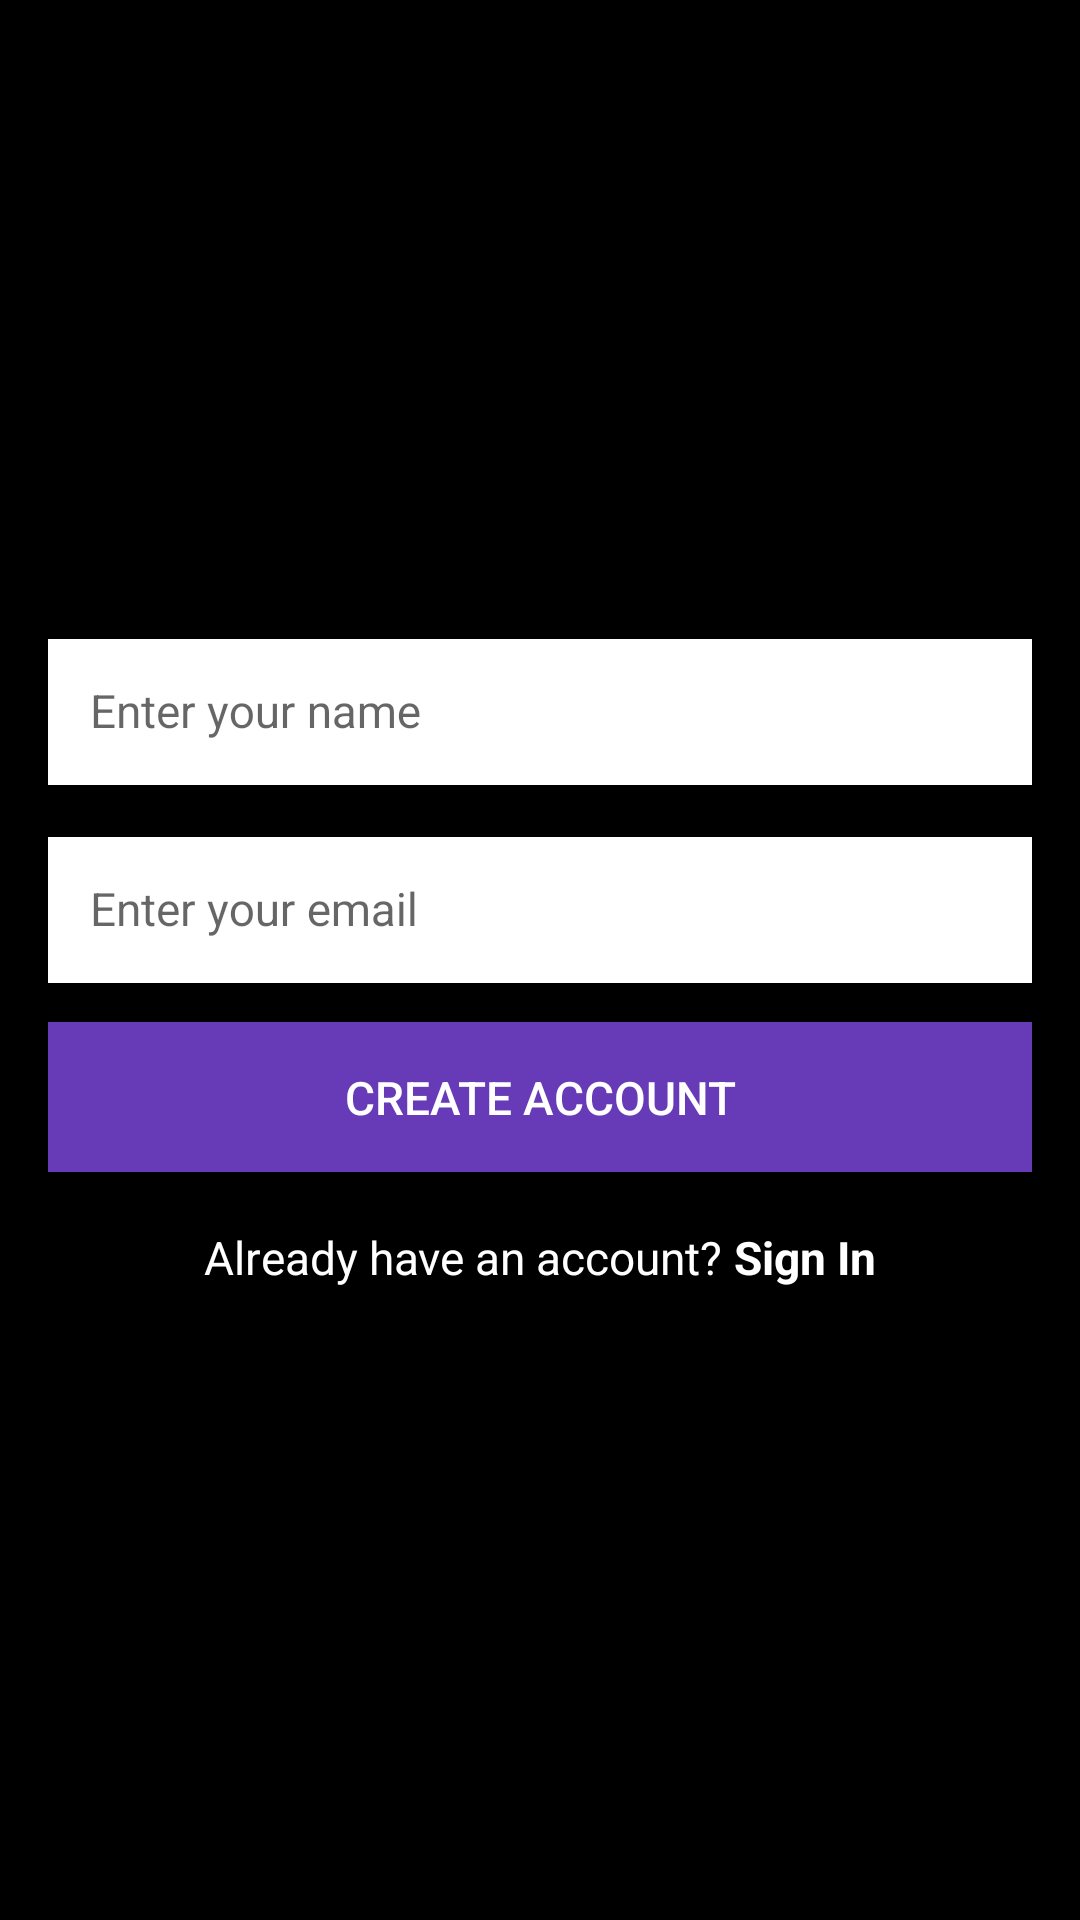

Here is an Android app screen rendered from its layout file. Give the layout XML and the strings, colors and styles it references.
<!-- AndroidManifest.xml: application theme AppTheme -->
<!-- res/layout/activity_create_account.xml -->
<ScrollView xmlns:android="http://schemas.android.com/apk/res/android"
    xmlns:app="http://schemas.android.com/apk/res-auto"
    xmlns:tools="http://schemas.android.com/tools"
    android:layout_width="match_parent"
    android:layout_height="match_parent"
    android:fillViewport="true"
    android:background="@color/black"
    tools:context=".login.CreateAccountActivity">

    <LinearLayout
        android:id="@+id/linear_layout_create_account_activity"
        android:layout_width="match_parent"
        android:layout_height="wrap_content"
        android:gravity="center"
        android:orientation="vertical"
        android:paddingBottom="@dimen/activity_vertical_margin"
        android:paddingLeft="@dimen/activity_horizontal_margin"
        android:paddingRight="@dimen/activity_horizontal_margin"
        android:paddingTop="@dimen/activity_vertical_margin">

        <LinearLayout
            android:layout_width="0px"
            android:layout_height="0px"
            android:focusable="true"
            android:focusableInTouchMode="true" />

        <android.support.design.widget.TextInputLayout
            android:id="@+id/til_username_create"
            android:layout_width="match_parent"
            android:layout_height="wrap_content"
            android:layout_marginBottom="@dimen/lists_title_bottom_margin"
            app:hintTextAppearance="@style/HintText">

            <EditText
                android:id="@+id/edit_text_username_create"
                android:layout_width="match_parent"
                android:layout_height="wrap_content"
                android:background="@android:color/white"
                android:hint="@string/hint_enter_username"
                android:inputType="textCapWords"
                android:padding="@dimen/edit_text_padding"
                android:textColor="@color/black"
                android:textColorHint="@color/dark_grey"
                android:textSize="@dimen/login_buttons_text_size" />
        </android.support.design.widget.TextInputLayout>

        <android.support.design.widget.TextInputLayout
            android:id="@+id/til_email_create"
            android:layout_width="match_parent"
            android:layout_height="wrap_content"
            app:hintTextAppearance="@style/HintText"
            android:layout_marginBottom="@dimen/lists_title_bottom_margin">

            <EditText
                android:id="@+id/edit_text_email_create"
                android:layout_width="match_parent"
                android:layout_height="wrap_content"
                android:background="@android:color/white"
                android:hint="@string/hint_enter_email"
                android:inputType="textEmailAddress"
                android:padding="@dimen/edit_text_padding"
                android:textColor="@color/black"
                android:textColorHint="@color/dark_grey"
                android:textSize="@dimen/login_buttons_text_size" />
        </android.support.design.widget.TextInputLayout>


        <Button
            android:id="@+id/btn_create_account_final"
            android:layout_width="match_parent"
            android:layout_height="@dimen/input_field_height"
            android:background="@color/appPrimaryColor"
            android:onClick="onCreateAccountPressed"
            android:text="@string/title_activity_create_account"
            android:textColor="@android:color/white"
            android:textSize="@dimen/login_buttons_text_size" />

        <LinearLayout
            android:layout_width="match_parent"
            android:layout_height="wrap_content"
            android:layout_marginTop="@dimen/margin_small"
            android:gravity="center"
            android:orientation="horizontal">

            <TextView
                android:id="@+id/tv_already_have_account"
                style="@style/LoginCreateText"
                android:layout_width="wrap_content"
                android:layout_height="wrap_content"
                android:text="@string/text_already_have_account" />

            <TextView
                android:id="@+id/tv_sign_in"
                style="@style/LoginCreateTextButton"
                android:layout_width="wrap_content"
                android:layout_height="wrap_content"
                android:onClick="onSignInPressed"
                android:text="@string/button_sign_in" />
        </LinearLayout>
    </LinearLayout>
</ScrollView>
<!-- resources referenced by this layout -->
<resources>
  <color name="appPrimaryColor">@color/materialDeepPurplePrimary</color>
  <color name="black">#000000</color>
  <color name="dark_grey">#AEAEAE</color>
  <dimen name="activity_horizontal_margin">16dp</dimen>
  <dimen name="activity_vertical_margin">16dp</dimen>
  <dimen name="edit_text_padding">14dp</dimen>
  <dimen name="input_field_height">50dp</dimen>
  <dimen name="lists_title_bottom_margin">13dp</dimen>
  <dimen name="login_buttons_text_size">15.3sp</dimen>
  <dimen name="margin_normal">37dp</dimen>
  <dimen name="margin_small">16dp</dimen>
  <string name="button_sign_in">Sign In</string>
  <string name="hint_enter_email">Enter your email</string>
  <string name="hint_enter_password">Enter password</string>
  <string name="hint_enter_username">Enter your name</string>
  <string name="text_already_have_account">Already have an account?</string>
  <string name="title_activity_create_account">Create Account</string>
  <style name="HintText">
          <item name="android:textSize">0dp</item>
      </style>
  <style name="LoginCreateText">
          <item name="android:textSize">@dimen/login_buttons_text_size</item>
          <item name="android:textColor">@android:color/white</item>
          <item name="android:layout_margin">2dp</item>
      </style>
  <style name="LoginCreateTextButton">
          <item name="android:textSize">@dimen/login_buttons_text_size</item>
          <item name="android:textStyle">bold</item>
          <item name="android:textColor">@android:color/white</item>
          <item name="android:layout_margin">2dp</item>
          <item name="android:clickable">true</item>
      </style>
  <style name="AppTheme" parent="Theme.AppCompat.Light.NoActionBar">
          <item name="colorPrimary">@color/appPrimaryColor</item>
          <item name="colorPrimaryDark">@color/appDarkPrimaryColor</item>
          <item name="colorAccent">@color/appAccentColor</item>
          <item name="android:colorBackground">@color/grey</item>
          <item name="android:windowBackground">@color/grey</item>
      </style>
  <color name="materialDeepPurplePrimary">#673AB7</color>
  <color name="appDarkPrimaryColor">@color/materialDeepPurpleDarkPrimary</color>
  <color name="appAccentColor">@color/materialRedAccent</color>
  <color name="grey">#e6e6e6</color>
  <color name="materialDeepPurpleDarkPrimary">#512DA8</color>
  <color name="materialRedAccent">#FF5252</color>
</resources>
